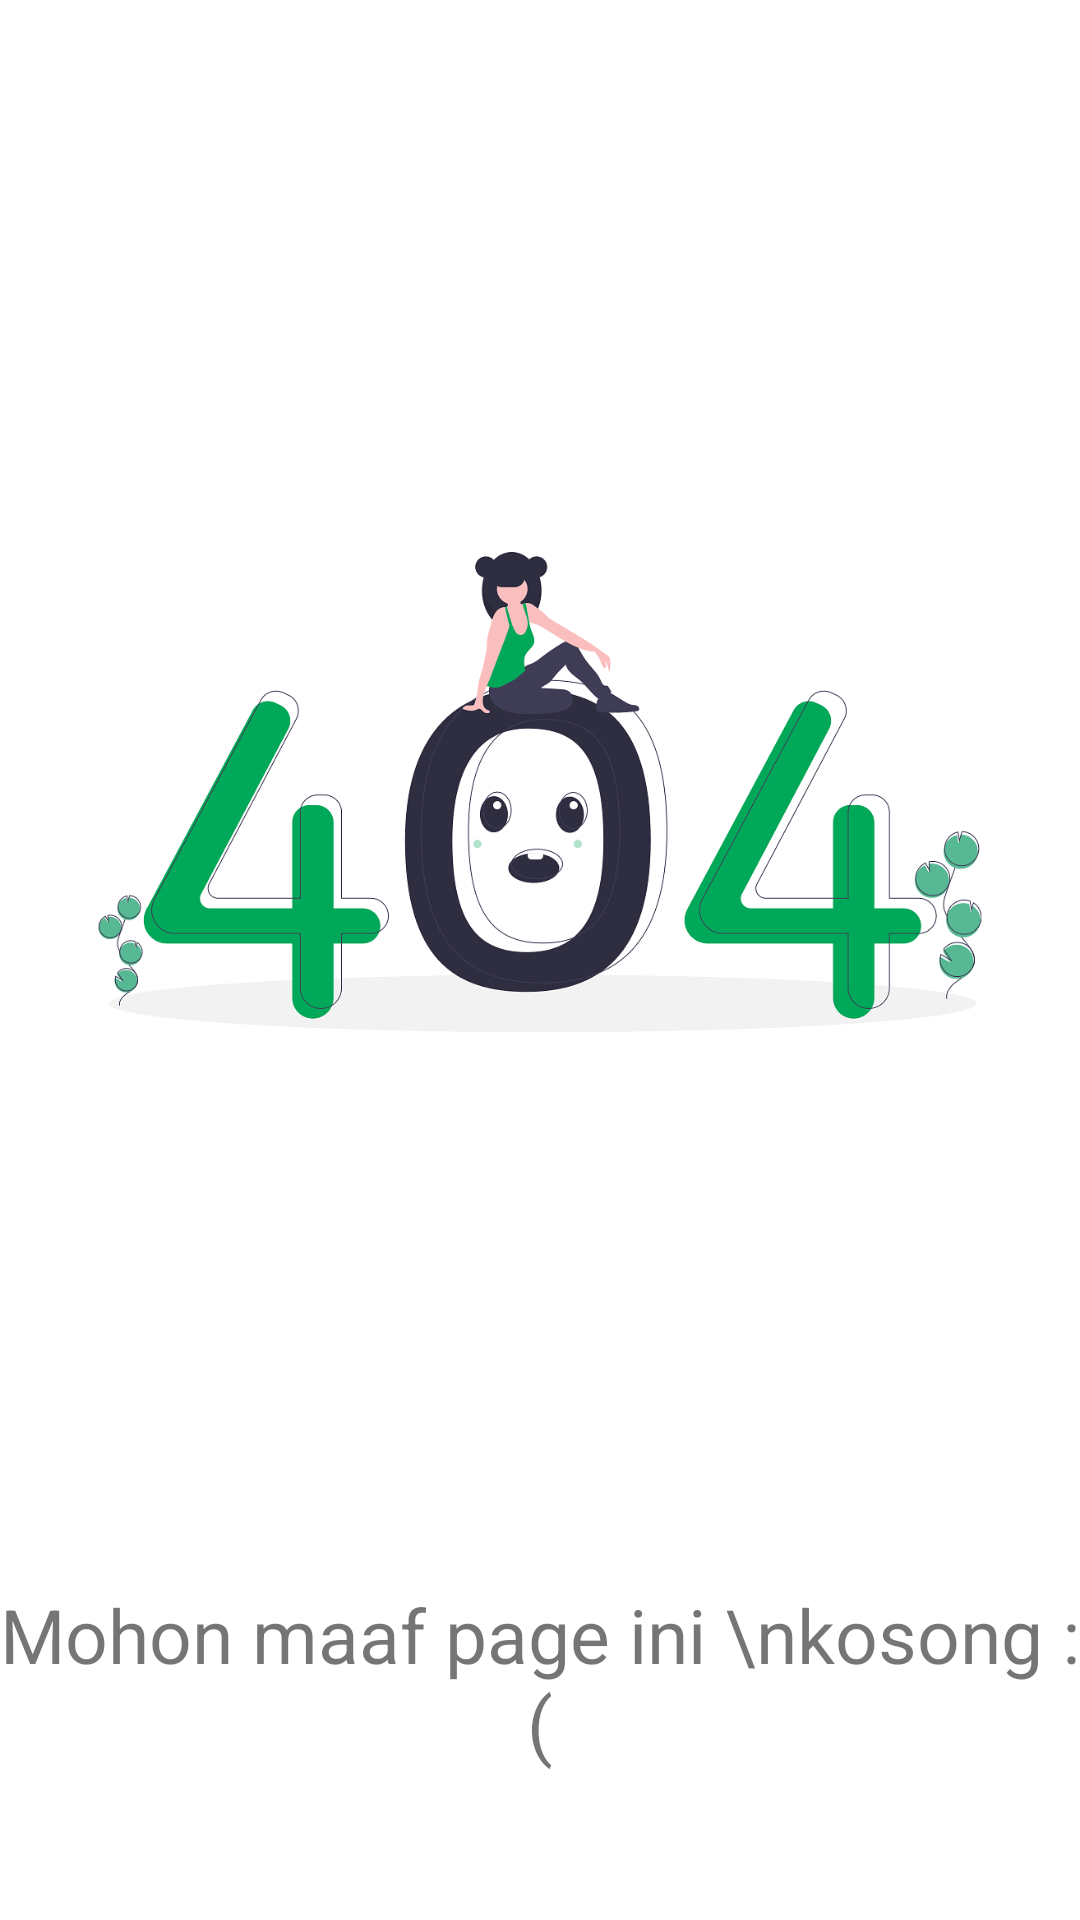

This screen was rendered from an Android layout file. Write that file and the resources it references.
<!-- AndroidManifest.xml: application theme AppTheme -->
<!-- res/layout/activity_main5.xml -->
<?xml version="1.0" encoding="utf-8"?>
<LinearLayout xmlns:android="http://schemas.android.com/apk/res/android"
    xmlns:app="http://schemas.android.com/apk/res-auto"
    xmlns:tools="http://schemas.android.com/tools"
    android:layout_width="match_parent"
    android:layout_height="match_parent"
    android:orientation="vertical"
    android:background="#ffffff"
    tools:context=".Main4Activity">

    <ImageView
        android:layout_width="match_parent"
        android:layout_height="528dp"
        android:src="@drawable/undraw_page_not_found_su7k" />

    <TextView
        android:layout_width="match_parent"
        android:layout_height="wrap_content"
        android:text="Mohon maaf page ini \nkosong :("
        android:textAlignment="center"
        android:textSize="25dp" />

</LinearLayout>
<!-- resources referenced by this layout -->
<resources>
  <!-- drawable undraw_page_not_found_su7k: png bitmap (drawable, 109404 bytes) -->
  <style name="AppTheme" parent="Theme.AppCompat.Light.NoActionBar">
          <item name="android:windowLightStatusBar">true</item>
          
          <item name="colorPrimary">@color/colorPrimary</item>
          <item name="colorPrimaryDark">@color/colorPrimaryDark</item>
          <item name="colorAccent">@color/colorAccent</item>
      </style>
  <color name="colorPrimary">#008577</color>
  <color name="colorPrimaryDark">#00A859</color>
  <color name="colorAccent">#00A859</color>
</resources>
